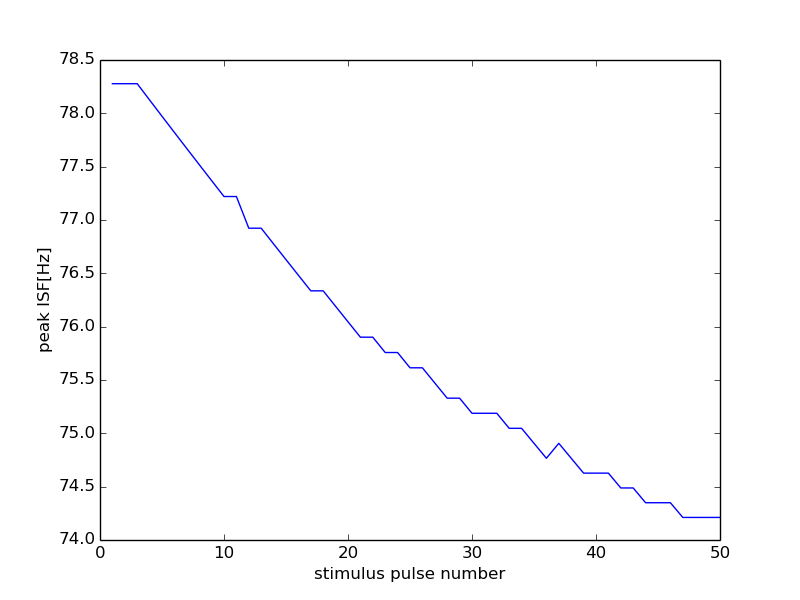

The file beside this chart, header and first rows:
0, 15000
0, 0
1, 78.28
2, 78.28
3, 78.28
4, 78.13
5, 77.97
6, 77.82
7, 77.67
8, 77.52
9, 77.37
10, 77.22
11, 77.22
12, 76.92
13, 76.92
14, 76.78
15, 76.63
16, 76.48
17, 76.34
18, 76.34
19, 76.19
20, 76.05
21, 75.9
22, 75.9
23, 75.76
24, 75.76
25, 75.61
26, 75.61
27, 75.47
28, 75.33
29, 75.33
30, 75.19
31, 75.19
32, 75.19
33, 75.05
34, 75.05
35, 74.91
36, 74.77
37, 74.91
38, 74.77
39, 74.63
40, 74.63
41, 74.63
42, 74.49
43, 74.49
44, 74.35
45, 74.35
46, 74.35
47, 74.21
48, 74.21
49, 74.21
50, 74.21
